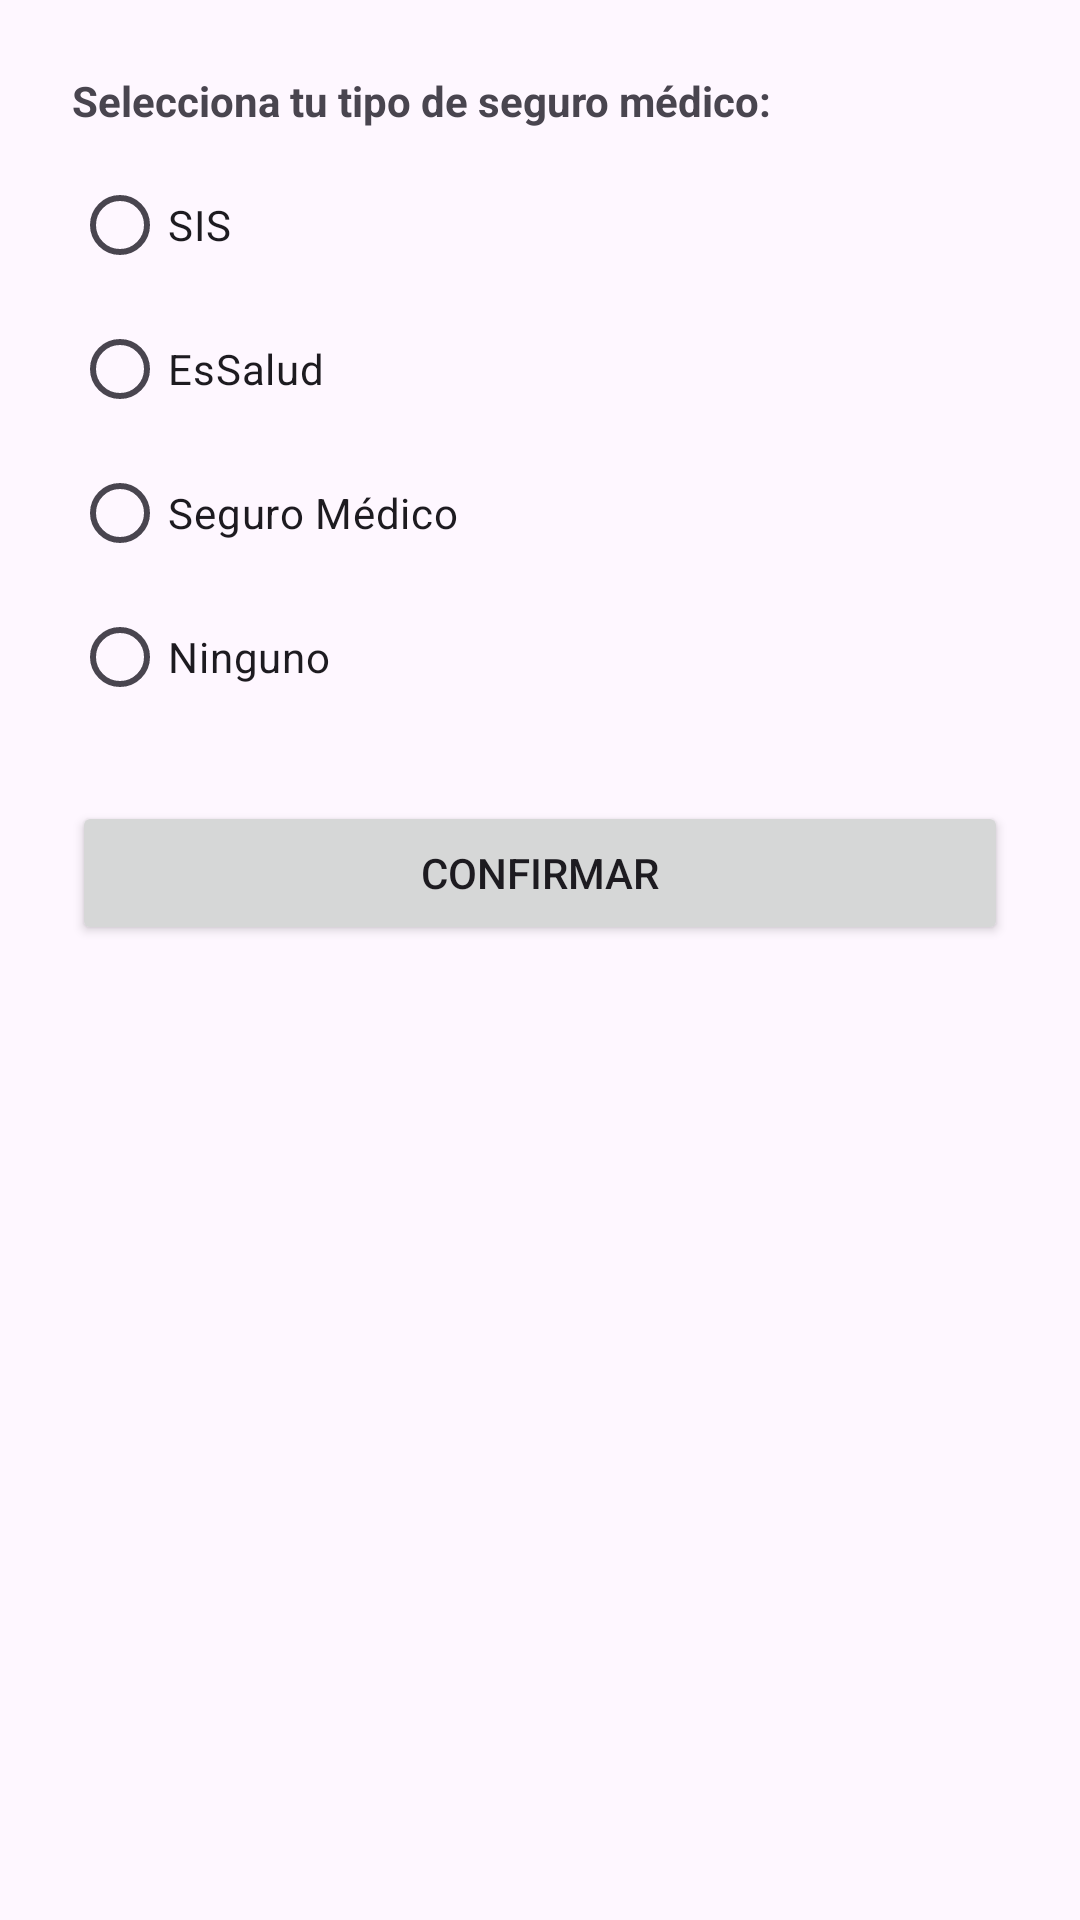

Reconstruct the res/layout file that produces this screen, plus the resources it refers to.
<!-- AndroidManifest.xml: application theme Theme.Waykisafe -->
<!-- res/layout/dialog_seguro.xml -->
<?xml version="1.0" encoding="utf-8"?>
<ScrollView xmlns:android="http://schemas.android.com/apk/res/android"
    android:layout_width="match_parent"
    android:layout_height="wrap_content"
    android:padding="24dp">

    <LinearLayout
        android:layout_width="match_parent"
        android:layout_height="wrap_content"
        android:orientation="vertical">

        <TextView
            android:layout_width="wrap_content"
            android:layout_height="wrap_content"
            android:text="Selecciona tu tipo de seguro médico:"
            android:textStyle="bold"
            android:layout_marginBottom="8dp"/>

        <RadioGroup
            android:id="@+id/radioGroupSeguro"
            android:layout_width="match_parent"
            android:layout_height="wrap_content"
            android:orientation="vertical">

            <RadioButton
                android:id="@+id/rbSIS"
                android:layout_width="wrap_content"
                android:layout_height="wrap_content"
                android:text="SIS" />

            <RadioButton
                android:id="@+id/rbEsSalud"
                android:layout_width="wrap_content"
                android:layout_height="wrap_content"
                android:text="EsSalud" />

            <RadioButton
                android:id="@+id/rbPrivado"
                android:layout_width="wrap_content"
                android:layout_height="wrap_content"
                android:text="Seguro Médico" />

            <RadioButton
                android:id="@+id/rbNinguno"
                android:layout_width="wrap_content"
                android:layout_height="wrap_content"
                android:text="Ninguno" />
        </RadioGroup>

        <EditText
            android:id="@+id/editTextNumero"
            android:layout_width="match_parent"
            android:layout_height="wrap_content"
            android:hint="Número telefónico del seguro"
            android:inputType="phone"
            android:layout_marginTop="16dp"
            android:visibility="gone"/>

        <EditText
            android:id="@+id/editTextClinica"
            android:layout_width="match_parent"
            android:layout_height="wrap_content"
            android:hint="Clínica u hospital"
            android:inputType="text"
            android:layout_marginTop="8dp"
            android:visibility="gone"/>

        <Button
            android:id="@+id/btnConfirmar"
            android:layout_width="match_parent"
            android:layout_height="wrap_content"
            android:text="Confirmar"
            android:layout_marginTop="24dp" />
    </LinearLayout>
</ScrollView>
<!-- resources referenced by this layout -->
<resources>
  <style name="Theme.Waykisafe" parent="Base.Theme.Waykisafe" />
  <style name="Base.Theme.Waykisafe" parent="Theme.Material3.DayNight.NoActionBar">
          
          
      </style>
</resources>
